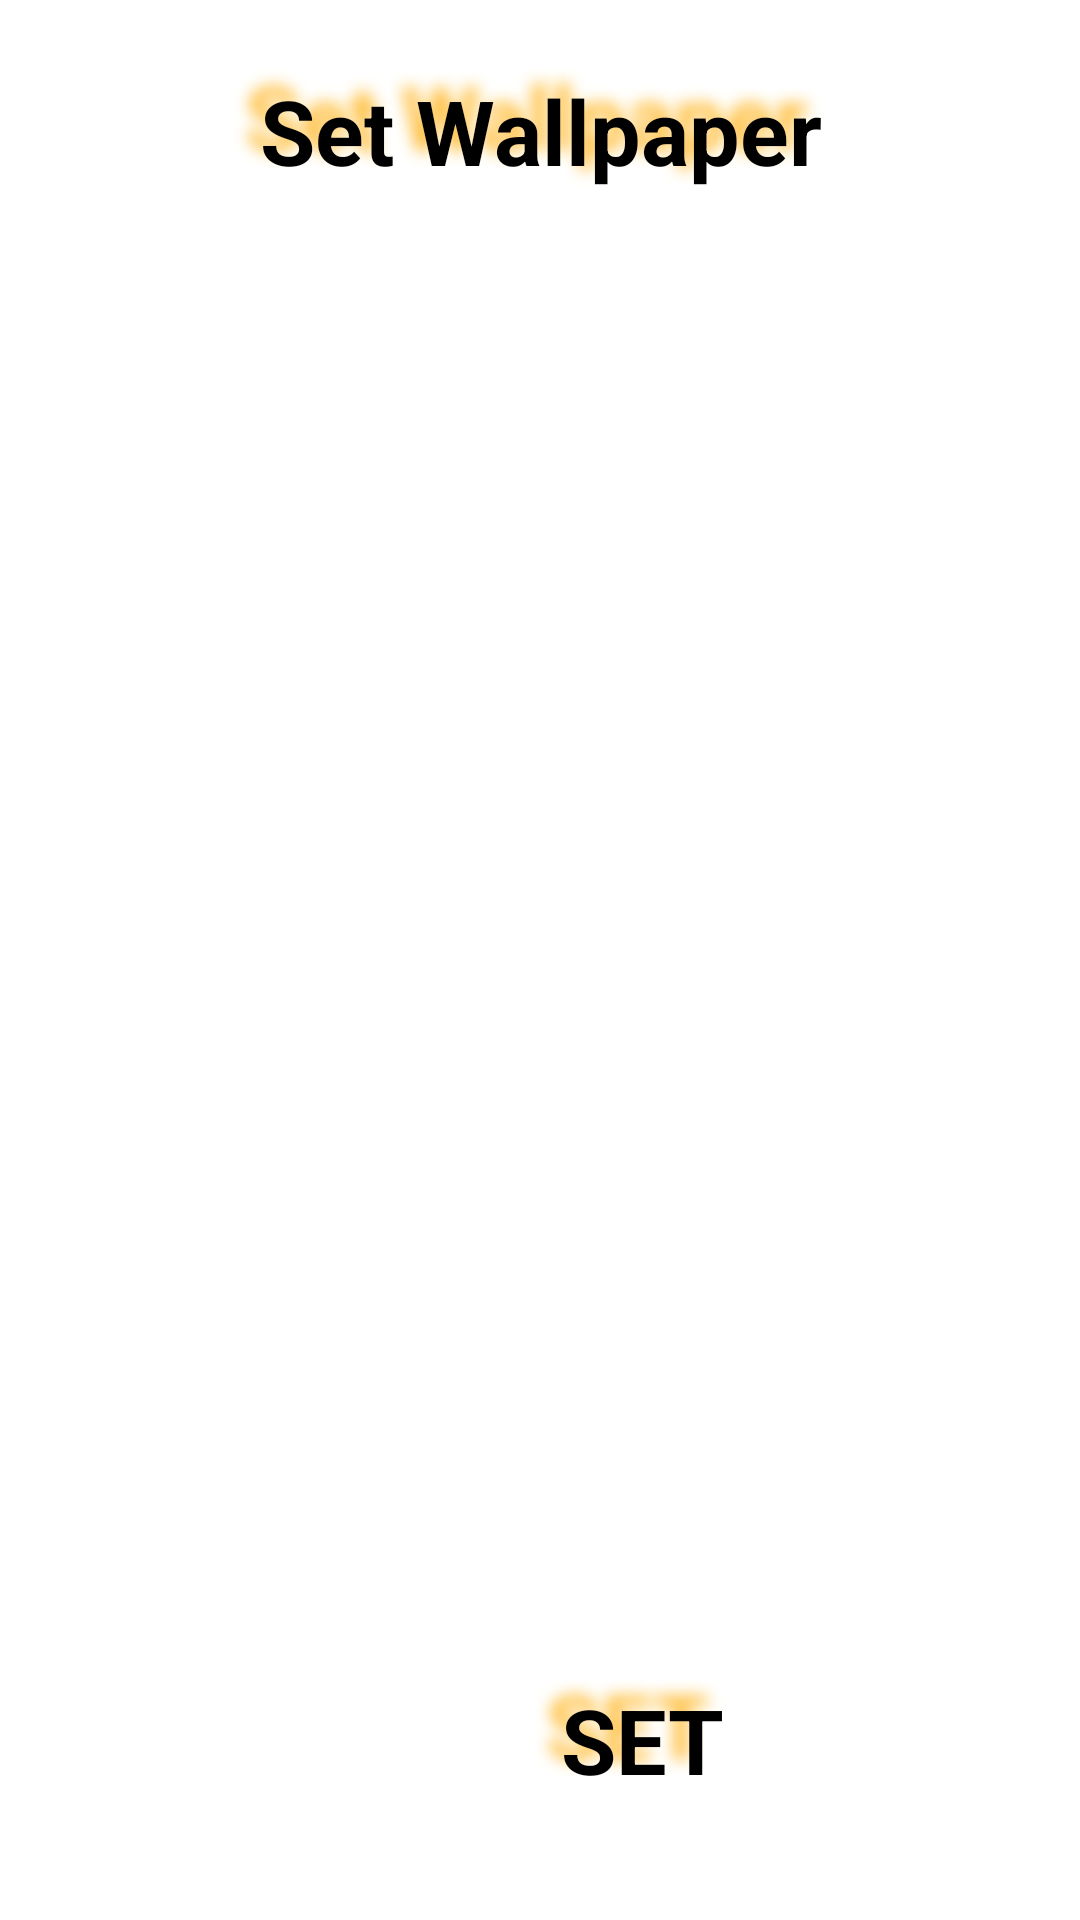

Write the Android layout XML for this screen, with the resource values it uses.
<!-- AndroidManifest.xml: application theme Theme.Light -->
<!-- res/layout/activity_setwallpaper2.xml -->
<?xml version="1.0" encoding="utf-8"?>
<RelativeLayout xmlns:android="http://schemas.android.com/apk/res/android"
    xmlns:app="http://schemas.android.com/apk/res-auto"
    xmlns:tools="http://schemas.android.com/tools"
    android:layout_width="match_parent"
    android:layout_height="match_parent"
    tools:context=".Drawer.SetWallpaper.SetWallpaper2Activity">

    <ImageView
        android:id="@+id/imageView7"
        android:layout_width="370dp"
        android:layout_height="525dp"
        android:layout_alignParentTop="true"
        android:layout_centerHorizontal="true"
        android:scaleType="centerCrop"
        android:layout_marginTop="90dp"
        tools:srcCompat="@tools:sample/avatars" />

    <TextView
        android:id="@+id/textView14"
        android:layout_width="264dp"
        android:layout_height="59dp"
        android:layout_alignParentTop="true"
        android:layout_centerHorizontal="true"
        android:layout_marginTop="14dp"
        android:shadowColor="@android:color/holo_orange_light"
        android:shadowDx="-15"
        android:shadowDy="-15"
        android:shadowRadius="13"
        android:textStyle="bold"
        android:gravity="center"
        android:textSize="30dp"
        android:text="@string/set_wallpaper" />

    <Button
        android:id="@+id/button4"
        android:layout_width="138dp"
        android:layout_height="64dp"
        android:layout_alignParentStart="true"
        android:layout_alignParentBottom="true"
        android:layout_marginStart="145dp"
        android:layout_marginBottom="28dp"
        android:shadowColor="@android:color/holo_orange_light"
        android:shadowDx="-15"
        android:shadowDy="-15"
        android:shadowRadius="13"
        android:text="SET"
        android:textStyle="bold"
        android:gravity="center"
        android:textSize="30dp"
        />
</RelativeLayout>
<!-- resources referenced by this layout -->
<resources>
  <string name="set_wallpaper" translatable="false">Set Wallpaper</string>
</resources>
